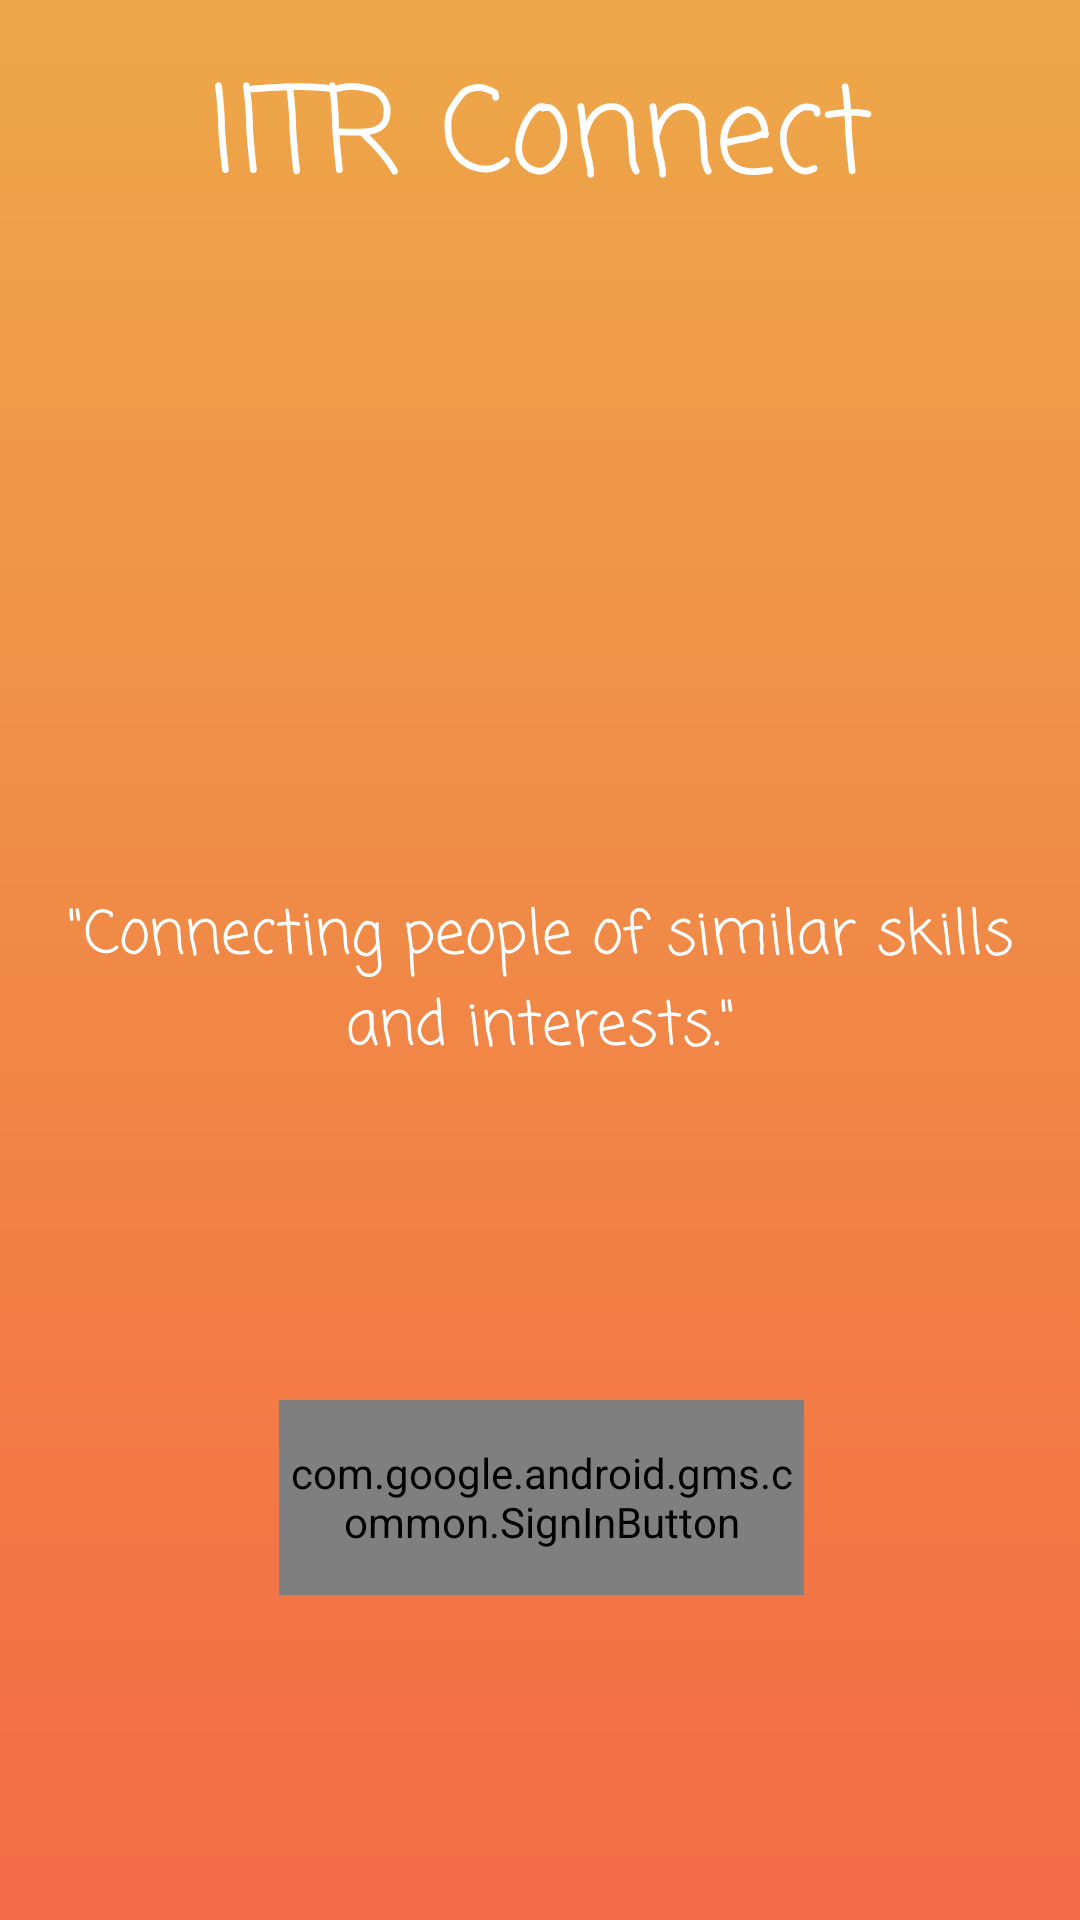

Produce the Android XML layout that renders to this screen, including the resource entries it uses.
<!-- AndroidManifest.xml: application theme Theme.AppCompat.Light.NoActionBar -->
<!-- res/layout/activity_sign_in.xml -->
<?xml version="1.0" encoding="utf-8"?>
<android.support.constraint.ConstraintLayout xmlns:android="http://schemas.android.com/apk/res/android"
    xmlns:app="http://schemas.android.com/apk/res-auto"
    xmlns:tools="http://schemas.android.com/tools"
    android:id="@+id/main_layout"
    android:layout_width="match_parent"
    android:layout_height="match_parent"
    android:background="@drawable/bck"
    tools:context=".SignInActivity">

    <com.google.android.gms.common.SignInButton
        android:id="@+id/sign_in_button"
        android:layout_width="175dp"
        android:layout_height="65dp"
        android:layout_centerInParent="true"
        android:layout_marginStart="137dp"
        android:layout_marginTop="8dp"
        android:layout_marginEnd="136dp"
        android:layout_marginBottom="28dp"

        android:visibility="visible"
        app:layout_constraintBottom_toBottomOf="parent"
        app:layout_constraintEnd_toEndOf="parent"
        app:layout_constraintStart_toStartOf="parent"
        app:layout_constraintTop_toBottomOf="@+id/textView8" />

    <TextView
        android:id="@+id/status"

        android:layout_width="wrap_content"
        android:layout_height="wrap_content"
        android:text="Signed Out"
        android:visibility="invisible"
        app:layout_constraintEnd_toEndOf="parent"
        app:layout_constraintStart_toStartOf="parent"
        app:layout_constraintTop_toTopOf="parent" />

    <TextView
        android:id="@+id/detail"

        android:layout_width="wrap_content"
        android:layout_height="wrap_content"
        android:layout_marginStart="91dp"
        android:layout_marginTop="10dp"
        android:layout_marginEnd="90dp"
        android:layout_marginBottom="139dp"
        android:visibility="invisible"
        app:layout_constraintBottom_toTopOf="@+id/sign_in_button"
        app:layout_constraintEnd_toEndOf="parent"
        app:layout_constraintHorizontal_bias="0.0"
        app:layout_constraintStart_toStartOf="parent"
        app:layout_constraintTop_toBottomOf="@+id/status"
        app:layout_constraintVertical_bias="0.0"
        tools:text="Firebase User ID: 123456789abc" />

    <ImageView
        android:id="@+id/imageView"
        android:layout_width="158dp"
        android:layout_height="136dp"
        android:layout_marginStart="8dp"

        android:layout_marginTop="32dp"
        android:layout_marginEnd="8dp"
        app:layout_constraintEnd_toEndOf="parent"
        app:layout_constraintStart_toStartOf="parent"
        app:layout_constraintTop_toBottomOf="@+id/textView7"
        app:srcCompat="@mipmap/icon" />

    <TextView
        android:id="@+id/textView7"
        android:layout_width="0dp"
        android:layout_height="wrap_content"
        android:layout_marginStart="8dp"
        android:layout_marginTop="16dp"
        android:layout_marginEnd="8dp"
        android:fontFamily="casual"
        android:text="IITR Connect"
        android:textAlignment="center"
        android:textColor="@android:color/white"
        android:textSize="40sp"
        app:layout_constraintEnd_toEndOf="parent"
        app:layout_constraintHorizontal_bias="0.503"
        app:layout_constraintStart_toStartOf="parent"
        app:layout_constraintTop_toTopOf="parent" />

    <TextView
        android:id="@+id/textView8"
        android:layout_width="wrap_content"
        android:layout_height="wrap_content"
        android:layout_marginStart="50sp"
        android:layout_marginTop="32dp"
        android:layout_marginEnd="50sp"
        android:fontFamily="casual"
        android:padding="20dp"

        android:text='"Connecting people of similar skills and interests."'
        android:textAlignment="center"
        android:textColor="@android:color/white"
        android:textSize="20sp"
        app:layout_constraintEnd_toEndOf="parent"
        app:layout_constraintStart_toStartOf="parent"
        app:layout_constraintTop_toBottomOf="@+id/imageView" />

</android.support.constraint.ConstraintLayout>
<!-- resources referenced by this layout -->
<resources>
  <!-- drawable bck: jpg bitmap (drawable, 26003 bytes) -->
</resources>
